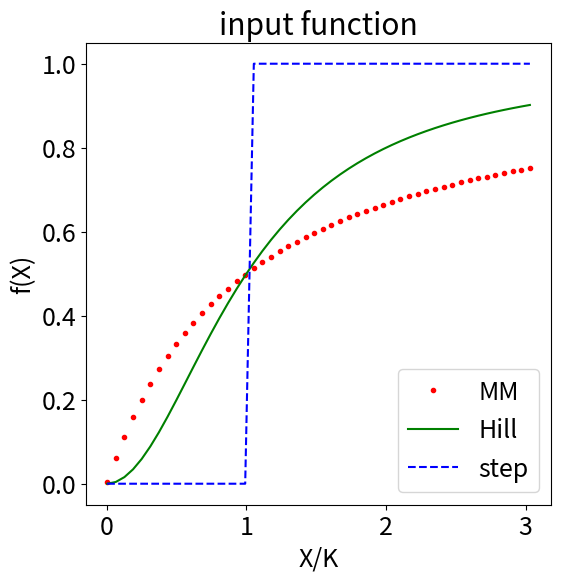
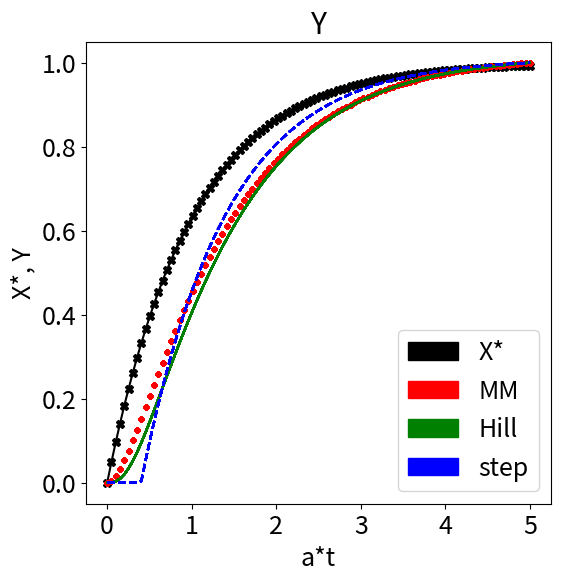

Reproduce these figures in Python, in order.
#!/usr/bin/env python
# coding: utf-8

# # Resources for CMBSGR6300

# ## Further reading
# 
# * [Network motifs, Shoval and Alon.](https://github.com/anumazam/anumazam.github.io/blob/main/alon_networkmotifs.pdf)
# * [AlphaFold Protein Structure Database.](https://alphafold.ebi.ac.uk/)
# 
# 
# * Engineered transcription factors:
#   * [Nishikawa et al., 2021](https://www.nature.com/articles/s41467-021-25826-7)
#   * [Swank et al., 2019](https://www.pnas.org/content/116/13/5892)
#   * [Tack et al., 2021](https://www.embopress.org/doi/full/10.15252/msb.202010179)
#   * [Rondon et al., 2019](https://www.nature.com/articles/s41467-019-12706-4)

# ## Gene input functions
# 
# **Step functions as approximations for the input function of a gene**
# 
# How similar are the dynamics of the accumulation of protein Y in X -> Y when we use:
# 
# 1. f(X) = X/(K+X) (Michaelis-Menten)
# 2. f(X) = X^2/(K^2+X^2) (Hill cooperativity n = 2)
# 3. a step function
# 
# as the input function for:
# 
# dY/dt = f(X*) - aY

# ```{admonition} Hey! You can change and run this code yourself.
# :class: tip
# Hit the rocketship in the corner of the page to select "Live code"!
# Run the code with these parameters, and then try changing them.
# ```

# In[1]:


import numpy as np
from scipy.integrate import odeint
import matplotlib.pyplot as plt
import matplotlib.patches as mpatches


X = np.linspace(.001,1)

# define constants

a = 1 # removal rate
K = 0.33 # dissociation constant
n = 2 # hill coefficient

# INPUT FUNCTION DEFINITIONS

# MM input function
def MM_fxn(X):
    f_X = X / (K + X)
    return f_X

# hill input function
def hill_fxn(X):
    f_X = X**n / (K**n + X**n)
    return f_X

# step input function
def logic_fxn(X):
    f_X = []
    for value in X:
        if value >= K:
            f_X.append(1)
        if value < K:
            f_X.append(0)
    return f_X

# define input function
input1 = MM_fxn(X)
input2 = hill_fxn(X)
input3 = logic_fxn(X)

# plot input fxns
plt.rcParams.update({'font.size': 18})

fig1 = plt.figure(figsize=(6,6))
plt.title('input function')
plt.plot(X/K, input1, 'r.')
plt.plot(X/K, input2, 'g')
plt.plot(X/K, input3, 'b--')
plt.xlabel('X/K')
plt.ylabel('f(X)')

# legend
plt.legend(labels=['MM', 'Hill', 'step'], loc = 'lower right')
print("This is what the different input functions f(X) look like.")


# In[2]:


# function returning dy/dt
def y_activation_1(Y, t):
    x_star = (1/a)*(1-np.exp(-a*t))
    dy_dt_1 = MM_fxn(x_star) - a*Y
    return dy_dt_1

def y_activation_2(Y, t):
    x_star = (1/a)*(1-np.exp(-a*t))
    dy_dt_2 = hill_fxn(x_star) - a*Y
    return dy_dt_2

x_star_array = []
def y_activation_3(Y, t):
    x_star = (1/a)*(1-np.exp(-a*t))
    if x_star >= K:
        x_star = 1
    if x_star < K:
        x_star = 0
    dy_dt_3 = x_star - a*Y
    return dy_dt_3

# initial condition
y0 = np.zeros(50)

# time points
t = np.linspace(0,5, 100)

# solve ODE
Y1 = odeint(y_activation_1, y0, t)
Y2 = odeint(y_activation_2, y0, t)
Y3 = odeint(y_activation_3, y0, t)

# plot results
fig2 = plt.figure(figsize = (6,6))
plt.title('Y')
plt.plot(a*t, (1/a)*(1-np.exp(-a*t)), 'k', marker = 'X', label = 'X*')
plt.plot(a*t, Y1 / Y1[-1] , 'r.', label = 'MM')
plt.plot(a*t, Y2 / Y2[-1] , 'g', label = 'Hill')
plt.plot(a*t, Y3 / Y3[-1] , 'b--', label = 'step')
plt.xlabel('a*t')
plt.ylabel('X*, Y')
plt.ylim(-.05, 1.05)

# legend
X = mpatches.Patch(color = 'k', label = 'X*')
MM = mpatches.Patch(color = 'r', label = 'MM')
Hill = mpatches.Patch(color = 'g', label = 'Hill')
logic = mpatches.Patch(color = 'b', label = 'step')

plt.legend(handles=[X, MM, Hill, logic], loc = 'lower right')
print('''
This graph reflects Y accumulation over time 
modeled with different gene input functions,
after X* (black line) appears in the cell.
''')


# ## Class materials
# 
# * [Lecture notes.](https://github.com/anumazam/anumazam.github.io/blob/master/adv_biochem_lecture_notes.pdf)
# * [Additional solution, when f(x) -> beta.](https://github.com/anumazam/anumazam.github.io/blob/master/responsetime_beta.pdf)
# * [TF structure slides.](https://github.com/anumazam/anumazam.github.io/blob/master/part2_gene_transcription.pdf)
# * [Discussion questions.](https://github.com/anumazam/anumazam.github.io/blob/master/discussion_questions.pdf)

# In[ ]:




